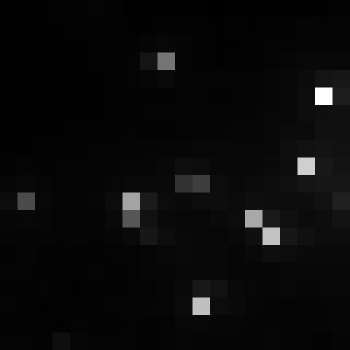

Values plotted in this chart, from the file beside it:
, xmin, ymin, lat, lon, area, perimeter, max_nanowatts, min_nanowatts, moonlight_illumination, clear_sky_confidence, mean_nanowatts
0, 797, 2998, -4.335, -4.335, 2.0, 0.0, 18.91, 0.7531, 11.82, 0.0, 3.453
